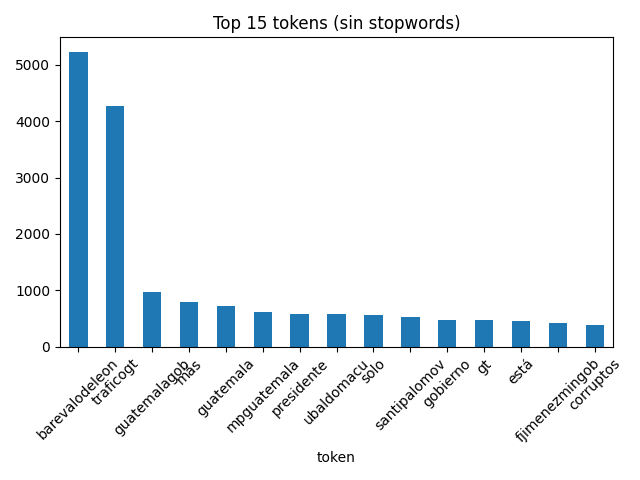

Data behind this chart, as committed beside it:
token, count
barevalodeleon, 5225
traficogt, 4262
guatemalagob, 962
más, 796
guatemala, 721
mpguatemala, 609
presidente, 584
ubaldomacu, 573
solo, 563
santipalomov, 529
gobierno, 477
gt, 465
está, 455
fjimenezmingob, 417
corruptos, 386
q, 376
ahora, 364
qué, 337
pueblo, 329
drgiammattei, 328
mingobguate, 310
congresoguate, 309
están, 306
hacer, 288
país, 285
mp, 281
vadertg, 281
bien, 278
gente, 266
vos, 262
